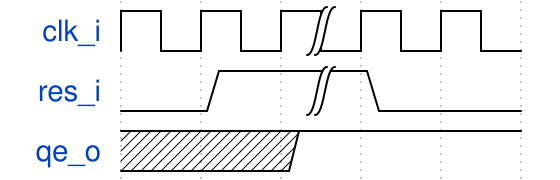

Write the WaveJSON whose rendering is this waveform diagram.

{ "signal" : [
 {"name":"clk_i",      "wave":"p.|.."},
 {"name":"res_i",      "wave":"01|0."},
 {"name": "qe_o",      "wave":"x.1.."},
]}
 
